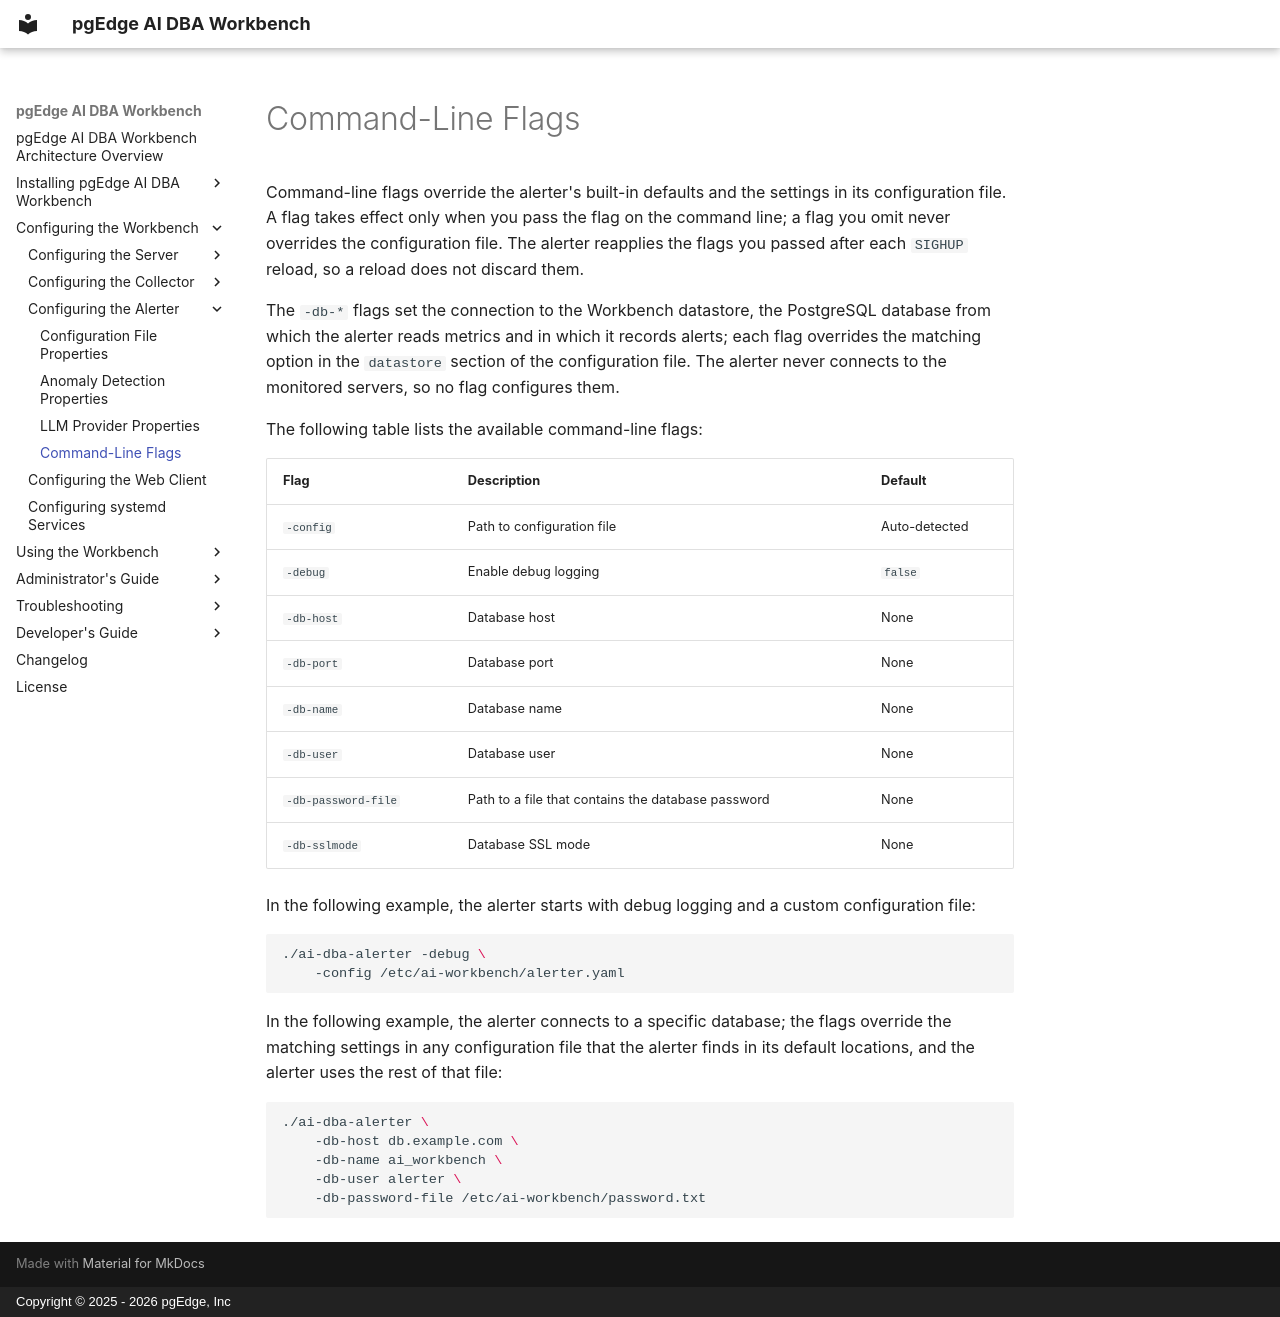

repository: pgEdge/ai-dba-workbench · page: configuration/alerter/command_line_flags/index.html · generator: mkdocs · copyright: Copyright © 2025 - 2026 pgEdge, Inc

# Command-Line Flags

Command-line flags override the alerter's built-in defaults and the settings in
its configuration file. A flag takes effect only when you pass the flag on the
command line; a flag you omit never overrides the configuration file. The
alerter reapplies the flags you passed after each `SIGHUP` reload, so a reload
does not discard them.

The `-db-*` flags set the connection to the Workbench datastore, the PostgreSQL
database from which the alerter reads metrics and in which it records alerts;
each flag overrides the matching option in the `datastore` section of the
configuration file. The alerter never connects to the monitored servers, so no
flag configures them.

The following table lists the available command-line flags:

| Flag | Description | Default |
|------|-------------|---------|
| `-config` | Path to configuration file | Auto-detected |
| `-debug` | Enable debug logging | `false` |
| `-db-host` | Database host | None |
| `-db-port` | Database port | None |
| `-db-name` | Database name | None |
| `-db-user` | Database user | None |
| `-db-password-file` | Path to a file that contains the database password | None |
| `-db-sslmode` | Database SSL mode | None |

In the following example, the alerter starts with debug logging and a custom
configuration file:

```bash
./ai-dba-alerter -debug \
    -config /etc/ai-workbench/alerter.yaml
```

In the following example, the alerter connects to a specific database; the
flags override the matching settings in any configuration file that the alerter
finds in its default locations, and the alerter uses the rest of that file:

```bash
./ai-dba-alerter \
    -db-host db.example.com \
    -db-name ai_workbench \
    -db-user alerter \
    -db-password-file /etc/ai-workbench/password.txt
```
